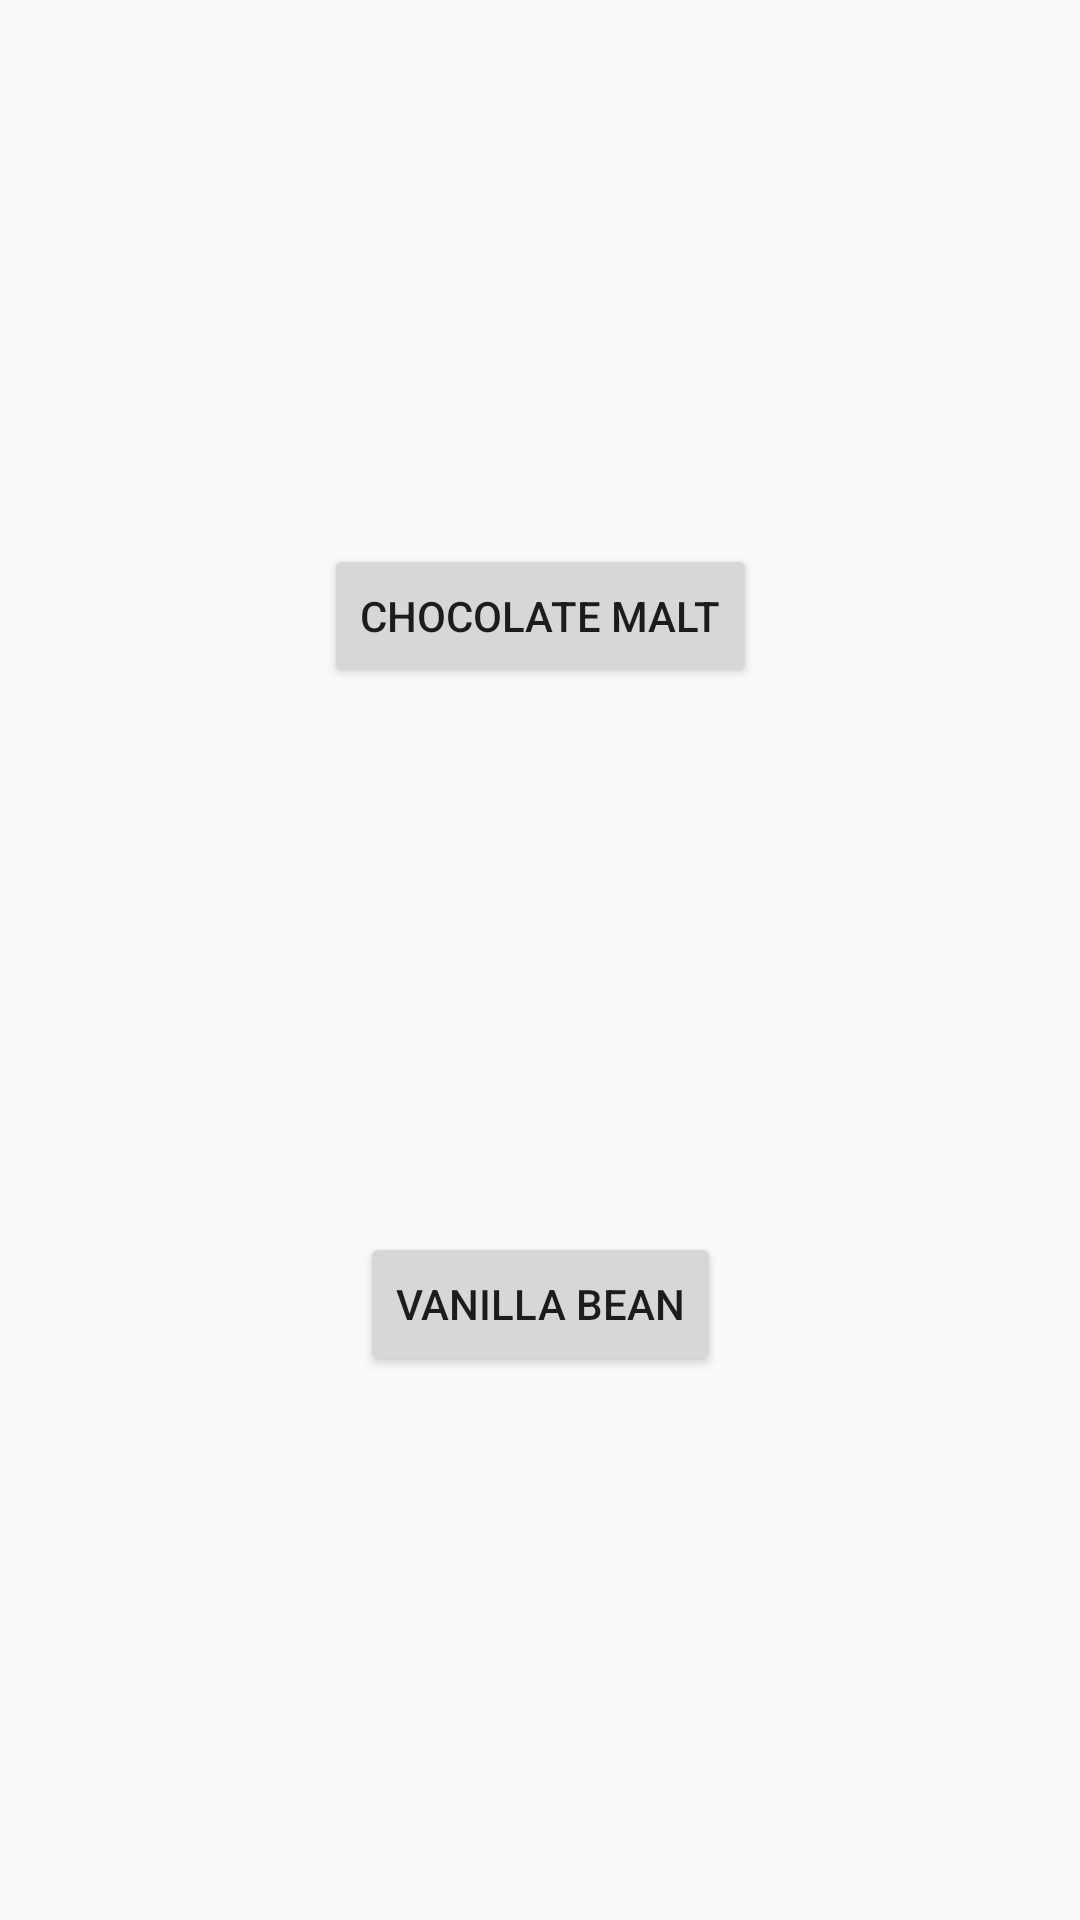

Android layout source for this screen:
<!-- AndroidManifest.xml: application theme Theme.MealMaker3000POS -->
<!-- res/layout/dialogfragment_addpowder.xml -->
<?xml version="1.0" encoding="utf-8"?>
<androidx.constraintlayout.widget.ConstraintLayout xmlns:android="http://schemas.android.com/apk/res/android"
    xmlns:app="http://schemas.android.com/apk/res-auto"
    android:layout_width="match_parent"
    android:layout_height="match_parent">

    <Button
        android:id="@+id/button_chocolatemalt"
        android:layout_width="wrap_content"
        android:layout_height="wrap_content"
        android:text="chocolate malt"
        app:layout_constraintBottom_toTopOf="@id/button_vanillabean"
        app:layout_constraintLeft_toLeftOf="parent"
        app:layout_constraintRight_toRightOf="parent"
        app:layout_constraintTop_toTopOf="parent" />

    <Button
        android:id="@+id/button_vanillabean"
        android:layout_width="wrap_content"
        android:layout_height="wrap_content"
        android:text="vanilla bean"
        app:layout_constraintBottom_toBottomOf="parent"
        app:layout_constraintLeft_toLeftOf="parent"
        app:layout_constraintRight_toRightOf="parent"
        app:layout_constraintTop_toBottomOf="@id/button_chocolatemalt" />

</androidx.constraintlayout.widget.ConstraintLayout>
<!-- resources referenced by this layout -->
<resources>
  <style name="Theme.MealMaker3000POS" parent="@style/Theme.AppCompat.Light">
          
          <item name="colorPrimary">@color/green</item>
          <item name="colorPrimaryVariant">@color/purple_700</item>
          <item name="colorOnPrimary">@color/white</item>
          
          <item name="colorSecondary">@color/teal_200</item>
          <item name="colorSecondaryVariant">@color/teal_700</item>
          <item name="colorOnSecondary">@color/black</item>
          
          <item name="android:statusBarColor" tools:targetApi="l">?attr/colorPrimaryVariant</item>
          
      </style>
  <!-- not gathered from this repository: default colours our renderer supplied (Android Studio template values) -->
  <color name="purple_700">#FF3700B3</color>
  <color name="teal_200">#FF03DAC5</color>
  <color name="teal_700">#FF018786</color>
  <color name="black">#FF000000</color>
  <color name="white">#FFFFFFFF</color>
</resources>
